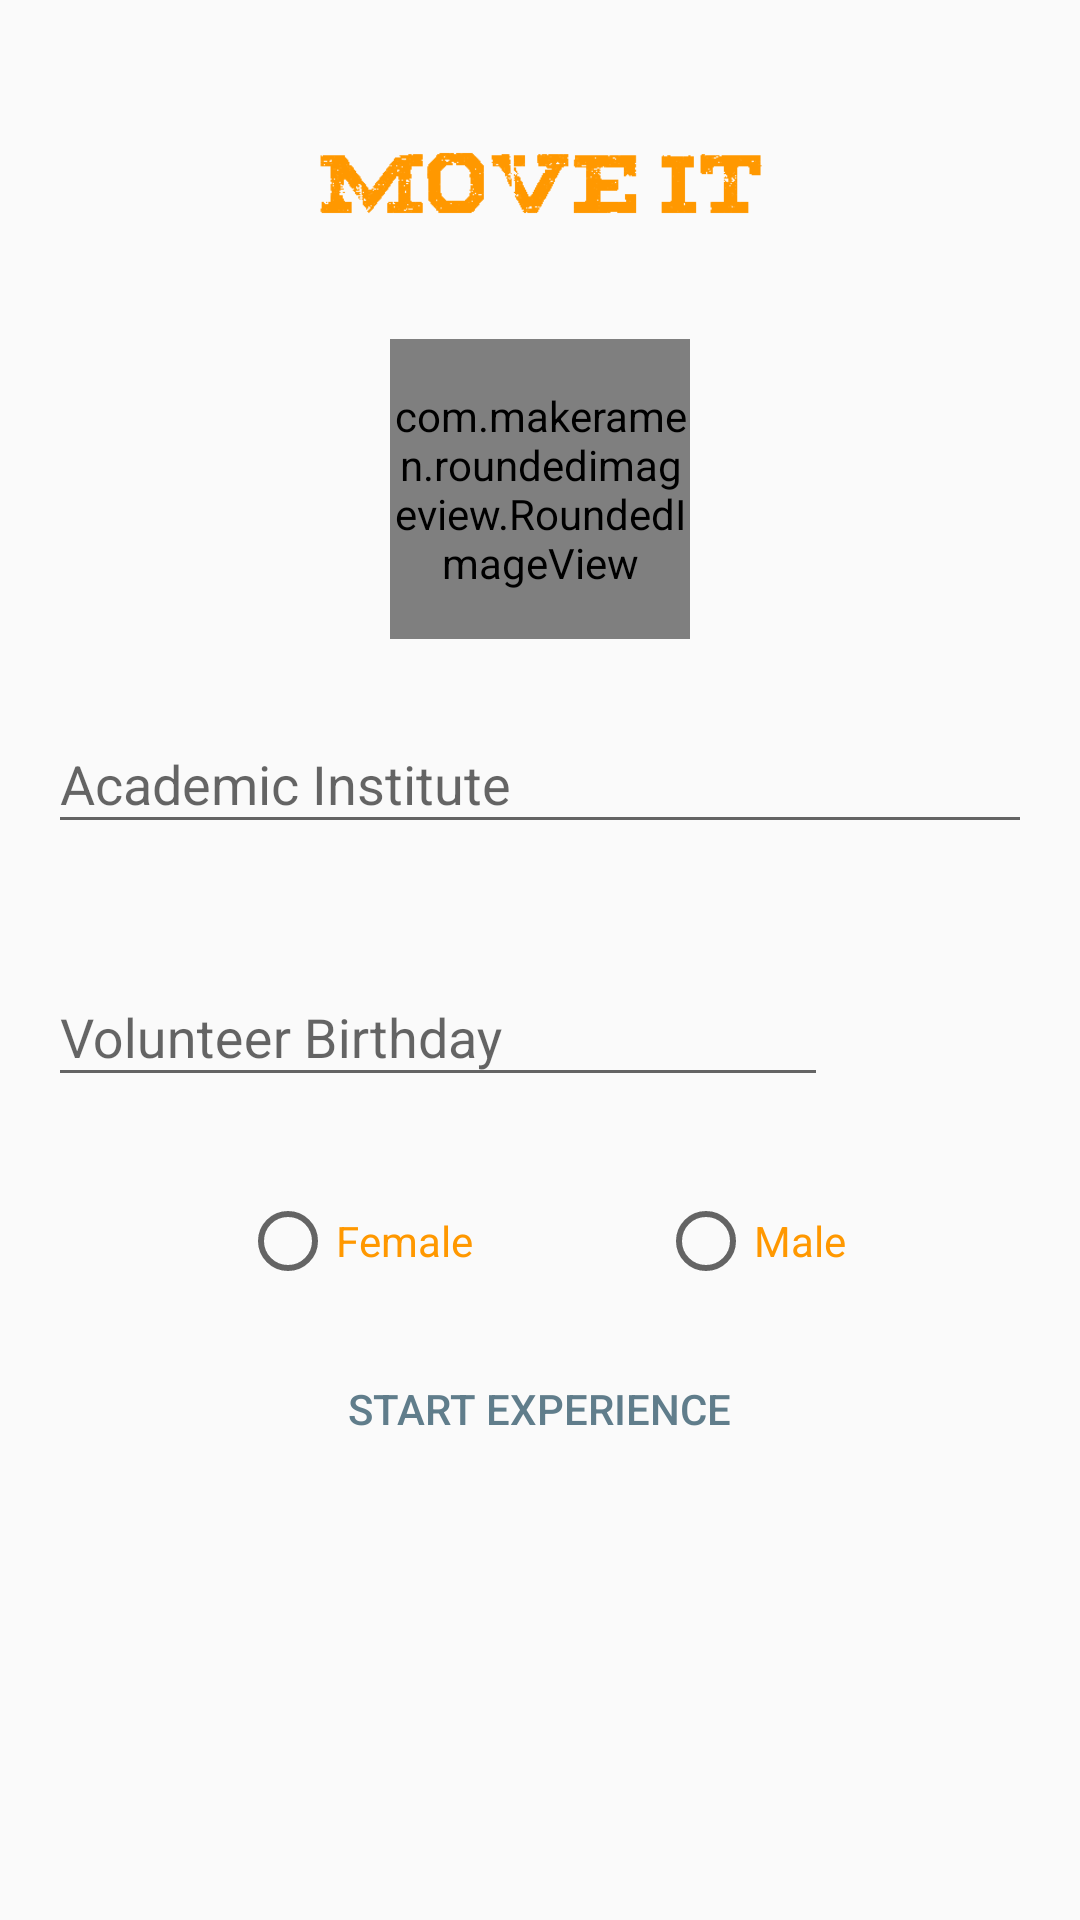

Android layout source for this screen:
<!-- AndroidManifest.xml: application theme AppTheme -->
<!-- res/layout/fragment_researcher_register.xml -->
<?xml version="1.0" encoding="utf-8"?>

<LinearLayout xmlns:android="http://schemas.android.com/apk/res/android"
    xmlns:tools="http://schemas.android.com/tools"
    android:layout_width="match_parent"
    android:layout_height="match_parent"
    xmlns:app="http://schemas.android.com/apk/res-auto"
    android:orientation="vertical"
    tools:context=".fragments.ResearcherRegisterFragment">

    <ImageView
        android:id="@+id/logo"
        android:layout_width="@dimen/logo_width_small"
        android:layout_height="@dimen/logo_height_small"
        android:layout_gravity="center_horizontal"
        android:layout_marginTop="@dimen/logo_margin_small"
        android:src="@drawable/logo"
        android:transitionName="@string/logo_splash"
        android:contentDescription="@string/logo_description" />

    <com.makeramen.roundedimageview.RoundedImageView
        android:id="@+id/ivProfilePhoto"
        android:layout_width="@dimen/profile_image_width"
        android:layout_height="@dimen/profile_image_height"
        android:layout_marginTop="@dimen/profile_image_margin"
        android:layout_gravity="center_horizontal"
        android:transitionName="@string/profile_photo"/>

    <android.support.design.widget.TextInputLayout
        android:id="@+id/tilAcademicInstitute"
        android:layout_width="match_parent"
        android:layout_height="wrap_content"
        android:layout_margin="@dimen/text_input_layout_margin">

        <EditText
            android:id="@+id/etAcademicInstitute"
            android:layout_width="match_parent"
            android:layout_height="wrap_content"
            android:singleLine="true"
            android:inputType="text"
            android:textColor="@color/colorAccent"
            android:hint="@string/academic_institute" />

    </android.support.design.widget.TextInputLayout>

    <android.support.constraint.ConstraintLayout
        android:layout_width="match_parent"
        android:layout_height="wrap_content"
        android:layout_margin="@dimen/text_input_layout_margin">

        <android.support.design.widget.TextInputLayout
            android:id="@+id/tilResearcherBirthday"
            android:layout_width="@dimen/birthdate_width_bigger"
            android:layout_height="wrap_content"
            app:layout_constraintStart_toStartOf="parent">

            <EditText
                android:id="@+id/etResearcherBirthday"
                android:layout_width="@dimen/birthdate_width_bigger"
                android:layout_height="wrap_content"
                android:hint="@string/volunteer_birthday"
                android:inputType="date"
                android:textColor="@color/colorAccent"
                android:singleLine="true" />

        </android.support.design.widget.TextInputLayout>

        <Button
            android:id="@+id/btAddDate"
            android:layout_width="wrap_content"
            android:layout_height="wrap_content"
            android:layout_gravity="center_horizontal|center_vertical"
            android:drawableEnd="@drawable/ic_date_range_24dp"
            android:theme="@style/PrimaryFlatButton"
            app:layout_constraintBottom_toBottomOf="parent"
            app:layout_constraintEnd_toEndOf="parent"
            app:layout_constraintTop_toTopOf="parent" />


    </android.support.constraint.ConstraintLayout>

    <RadioGroup
        android:id="@+id/rgGender"
        android:layout_width="match_parent"
        android:layout_height="wrap_content"
        android:orientation="horizontal"
        android:paddingStart="@dimen/radio_group_margin_start"
        android:gravity="center_horizontal|center_vertical"
        android:layout_margin="@dimen/text_input_layout_margin">

        <RadioButton
            android:id="@+id/rbFemale"
            android:layout_width="wrap_content"
            android:layout_height="wrap_content"
            android:layout_weight="1"
            android:textColor="@color/colorAccent"
            android:gravity="center_vertical"
            android:text="@string/female" />

        <RadioButton
            android:id="@+id/rbMale"
            android:layout_width="wrap_content"
            android:layout_height="wrap_content"
            android:layout_weight="1"
            android:textColor="@color/colorAccent"
            android:gravity="center_vertical"
            android:text="@string/male" />
    </RadioGroup>

    <Button
        android:id="@+id/btAdditionalInfo"
        android:layout_width="wrap_content"
        android:layout_height="wrap_content"
        android:text="@string/action_start"
        android:theme="@style/PrimaryFlatButton"
        android:layout_gravity="center_horizontal|center_vertical"/>

</LinearLayout>
<!-- resources referenced by this layout -->
<resources>
  <color name="colorAccent">#FF9800</color>
  <dimen name="birthdate_width_bigger">260dp</dimen>
  <dimen name="logo_height_small">72dp</dimen>
  <dimen name="logo_margin_small">25dp</dimen>
  <dimen name="logo_width_small">150dp</dimen>
  <dimen name="profile_image_height">100dp</dimen>
  <dimen name="profile_image_margin">16dp</dimen>
  <dimen name="profile_image_width">100dp</dimen>
  <dimen name="radio_group_margin_start">64dp</dimen>
  <dimen name="text_input_layout_margin">16dp</dimen>
  <!-- drawable logo: png bitmap (drawable, 5028 bytes) -->
  <string name="academic_institute">Academic Institute</string>
  <string name="action_start">Start Experience</string>
  <string name="female">Female</string>
  <string name="logo_description">Logo description</string>
  <string name="logo_splash">LogoSplash</string>
  <string name="male">Male</string>
  <string name="profile_photo">Profile_Photo</string>
  <string name="volunteer_birthday">Volunteer Birthday</string>
  <style name="PrimaryFlatButton" parent="Theme.AppCompat.Light">
          <item name="android:buttonStyle">@style/Widget.AppCompat.Button.Borderless.Colored</item>
          <item name="colorAccent">@color/colorPrimary</item>
      </style>
  <style name="AppTheme" parent="Theme.AppCompat.Light.DarkActionBar">
          
          <item name="colorPrimary">@color/colorPrimary</item>
          <item name="colorPrimaryDark">@color/colorPrimaryDark</item>
          <item name="colorAccent">@color/colorAccent</item>
      </style>
  <color name="colorPrimary">#607D8B</color>
  <color name="colorPrimaryDark">#37474f</color>
</resources>
